Image classification data set "defect_type" (iz0301/AFRL-Capstone-2020 on GitHub). Class labels (3): eraser mark defect, none, pencil mark defect.

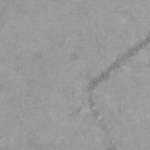
Label: pencil mark defect

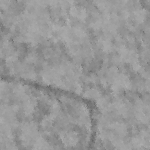
Label: pencil mark defect

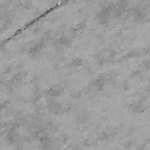
Label: none

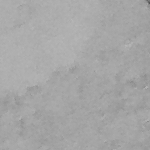
Label: eraser mark defect

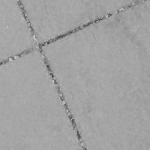
Label: none

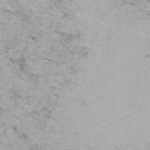
Label: eraser mark defect
